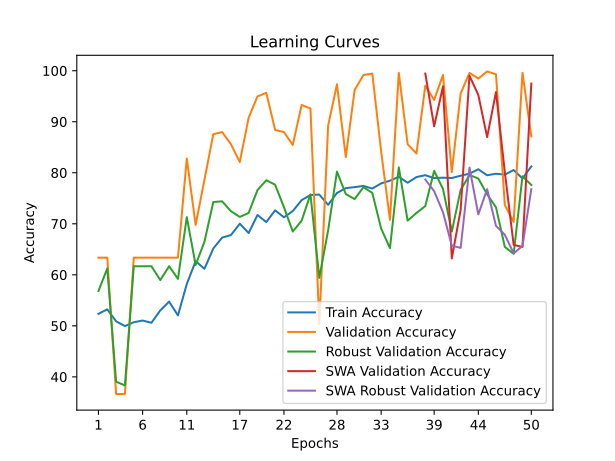

Data behind this chart, as committed beside it:
time; train_accuracy; train_loss; valid_accuracy; valid_loss; valid_accuracy_robust; valid_accuracy_swa; valid_accuracy_robust_swa
30,9611; 52,3536; 0,7221; 63,3566; 0,6814; 56,8237; 63,3566; 56,8237
69,2004; 53,2314; 0,6999; 63,3566; 0,6816; 61,2433; 63,3566; 61,2433
106,2713; 50,8854; 0,7912; 36,6434; 0,7833; 39,0481; 36,6434; 39,0481
159,0805; 49,9470; 0,9836; 36,6434; 0,9817; 38,3196; 36,6434; 38,3196
202,1146; 50,7038; 1,1586; 63,3566; 1,2120; 61,6804; 63,3566; 61,6804
243,1222; 51,0368; 1,0558; 63,3566; 0,7107; 61,6804; 63,3566; 61,6804
283,4458; 50,5979; 0,9189; 63,3566; 0,8061; 61,6804; 63,3566; 61,6804
321,8673; 53,0195; 0,8213; 63,3566; 0,6505; 58,9607; 63,3566; 58,9607
362,2531; 54,7450; 0,7418; 63,3566; 39,3589; 61,6804; 63,3566; 61,6804
402,2877; 52,0357; 0,7886; 63,3566; 0,6564; 59,2035; 63,3566; 59,2035
442,9490; 58,1959; 0,6905; 82,7972; 0,5523; 71,2967; 82,7972; 71,2967
471,8461; 62,6759; 0,6714; 69,7902; 0,5871; 61,9233; 69,7902; 61,9233
500,9108; 61,1775; 0,6783; 78,6014; 0,5320; 66,4886; 78,6014; 66,4886
529,9309; 65,1582; 0,6480; 87,5524; 0,4619; 74,2593; 87,5524; 74,2593
558,0878; 67,2923; 0,6290; 87,9720; 0,3877; 74,4051; 87,9720; 74,4051
587,4012; 67,7917; 0,6243; 85,5944; 0,4951; 72,4624; 85,5944; 72,4624
615,9383; 70,0166; 0,6100; 82,0979; 0,4485; 71,3453; 82,0979; 71,3453
644,3099; 68,1853; 0,6158; 90,7692; 0,3424; 72,1224; 90,7692; 72,1224
671,4261; 71,7118; 0,5917; 94,9650; 0,2503; 76,5906; 94,9650; 76,5906
698,7135; 70,3345; 0,5945; 95,6643; 0,2935; 78,5333; 95,6643; 78,5333
725,2743; 72,6351; 0,5803; 88,3916; 0,3906; 77,6591; 88,3916; 77,6591
752,8164; 71,2729; 0,5879; 87,9720; 0,3646; 73,2394; 87,9720; 73,2394
780,6716; 72,4989; 0,5754; 85,4545; 0,3655; 68,4798; 85,4545; 68,4798
808,8144; 74,6330; 0,5661; 93,2867; 0,2665; 70,6168; 93,2867; 70,6168
837,2002; 75,6470; 0,5575; 92,5874; 0,2281; 75,7649; 92,5874; 75,7649
865,8088; 75,7227; 0,5521; 50,3497; 0,6810; 59,3978; 50,3497; 59,3978
894,7442; 73,7097; 0,5691; 89,2308; 0,2899; 68,7227; 89,2308; 68,7227
923,0675; 76,0406; 0,5503; 97,3427; 0,2015; 80,2331; 97,3427; 80,2331
949,7710; 76,9790; 0,5405; 83,0769; 0,3841; 75,8135; 83,0769; 75,8135
977,4855; 77,1909; 0,5441; 96,2238; 0,2017; 74,8422; 96,2238; 74,8422
1004,8210; 77,4179; 0,5357; 99,1608; 0,1646; 77,1734; 99,1608; 77,1734
1037,1093; 76,9033; 0,5407; 99,4406; 0,1560; 76,0563; 99,4406; 76,0563
1069,2046; 77,9174; 0,5301; 84,1958; 0,3720; 69,0627; 84,1958; 69,0627
1098,7882; 78,4471; 0,5247; 70,7692; 0,6546; 65,2258; 70,7692; 65,2258
1127,4382; 79,2190; 0,5192; 99,5804; 0,1339; 81,0588; 99,5804; 81,0588
1157,1093; 78,0384; 0,5276; 85,5944; 0,3848; 70,6168; 85,5944; 70,6168
1200,3451; 79,1585; 0,5177; 83,7762; 0,3361; 72,1224; 83,7762; 72,1224
1241,9060; 79,5217; 0,5139; 97,0629; 0,1963; 73,4823; 99,4406; 78,6790
1287,1325; 78,9617; 0,5222; 94,2657; 0,1784; 80,3788; 89,0909; 76,3963
1335,5025; 79,0374; 0,5221; 99,1608; 0,1535; 76,8334; 96,9231; 72,2681
1382,5603; 78,9768; 0,5200; 80,1399; 0,4108; 68,4798; 63,2168; 65,7115
1438,5688; 79,4158; 0,5184; 95,5245; 0,1867; 76,6391; 72,7273; 65,2744
1494,2068; 79,8244; 0,5123; 99,5804; 0,1370; 79,5532; 99,0210; 81,0102
1543,3990; 80,6871; 0,5135; 98,4615; 0,1624; 78,8732; 95,2448; 71,8310
1586,1712; 79,5066; 0,5165; 99,8601; 0,1363; 75,7649; 86,9930; 76,7848
1631,3584; 79,8093; 0,5120; 99,3007; 0,1780; 73,2394; 95,8042; 69,5969
1673,7290; 79,6277; 0,5160; 73,7063; 0,5671; 65,4687; 80,1399; 67,8485
1717,5489; 80,5358; 0,5126; 70,3497; 0,6685; 64,1088; 65,8741; 64,2059
1759,6968; 78,8860; 0,5184; 99,5804; 0,1389; 79,3103; 65,4545; 65,6629
1801,7482; 81,2472; 0,5024; 87,1329; 0,3265; 77,6105; 97,4825; 76,7848
